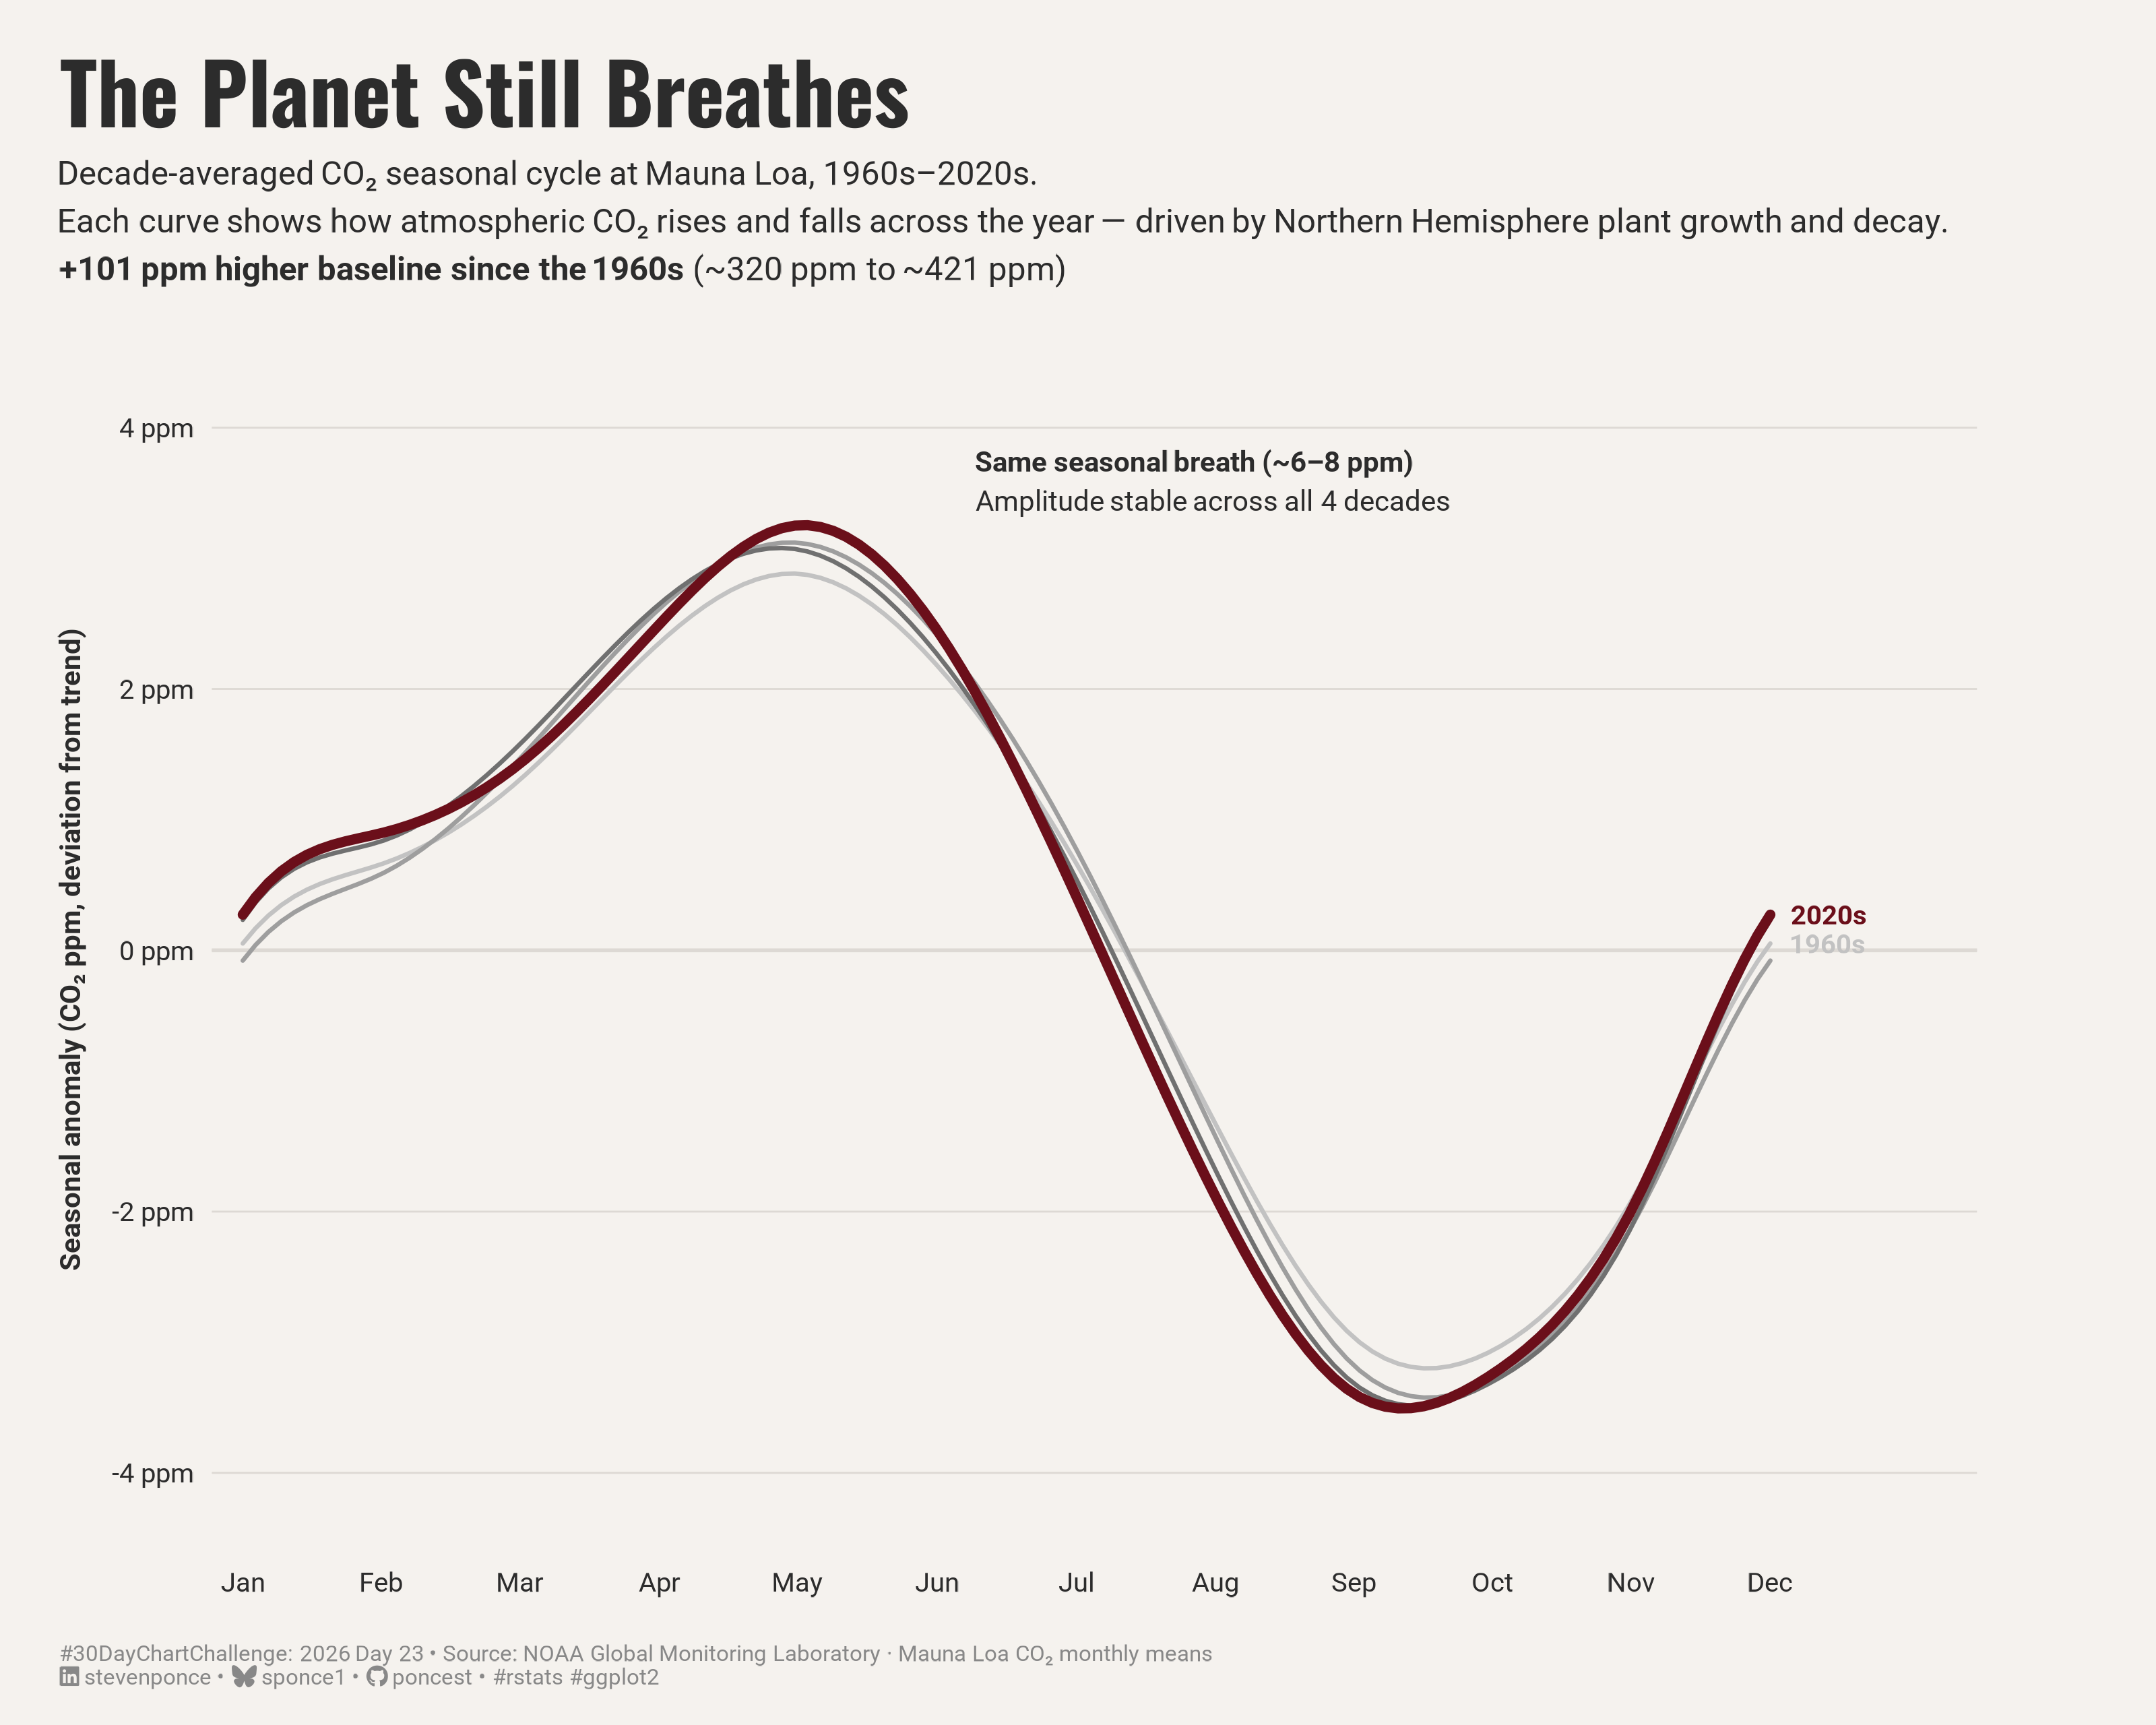

The R source for this figure:

## Challenge: #30DayChartChallenge 2026
## Prompt:    Day 23 · Timeseries | Seasons

## Topic:     The Planet Still Breathes — Keeling Curve Seasonal Waveform
## Author:    Steven Ponce
## Date:      2026-04-23

## NOTE: This script uses custom helper functions for theming and formatting.
##       Helpers sourced from R/utils/ and R/themes/ — see project structure.
##
##       Data: NOAA GML Mauna Loa CO₂ Monthly Means, 1958–present
##       URL:  https://gml.noaa.gov/aftp/ccg/co2/trends/co2_mm_mlo.csv
##


## 1. LOAD PACKAGES & SETUP ----

if (!require("pacman")) install.packages("pacman")
pacman::p_load(
  tidyverse, ggtext, showtext, janitor,      
  scales, glue, camcorder     
)

camcorder::gg_record(
  dir    = here::here("temp_plots"),
  device = "png",
  width  = 10,
  height = 8,
  units  = "in",
  dpi    = 320
)

source(here::here("R/utils/fonts.R"))
source(here::here("R/utils/social_icons.R"))
source(here::here("R/utils/snap.R"))
source(here::here("R/themes/base_theme.R"))


## 2. READ IN THE DATA ----

energy_raw <- read_csv(here("2026/data/owid-energy-data.csv"))
### |- read and parse NOAA MLO monthly CO2 ----
# Comment lines start with #; no formal header row
# Missing values coded as -99.99

co2_raw <- read_csv(
  here::here("2026/data/co2_mm_mlo.csv"),
  comment    = "#",
  col_names  = c("year", "month", "decimal_date", "average",
                 "deseasonalized", "ndays", "sdev", "unc"),
  col_types  = cols(.default = col_double())
) |>
  filter(!is.na(year))    # drop the header row that slips past comment="#"


## 3. EXAMINING THE DATA ----
glimpse(co2_raw)
range(co2_raw$year)
sum(co2_raw$average < 0)          # count missing (-99.99 sentinel)


## 4. TIDY DATA ----

### |- clean and derive seasonal anomaly ----
co2_clean <- co2_raw |>
  filter(average > 0, deseasonalized > 0) |>
  mutate(
    seasonal_anomaly = average - deseasonalized,
    decade = floor(year / 10) * 10
  ) |>
  filter(decade >= 1960)

### |- decade-averaged seasonal waveform ----
# Keep 4 key decades: 1960s (baseline), 1980s, 2000s, 2020s (now)
key_decades <- c(1960, 1980, 2000, 2020)

co2_waveform_raw <- co2_clean |>
  filter(decade %in% key_decades) |>
  group_by(decade, month) |>
  summarise(
    mean_anomaly = mean(seasonal_anomaly, na.rm = TRUE),
    .groups = "drop"
  )

# Spline-interpolate each decade curve to 120 points (10 per month interval)
# This converts the angular 12-point polygon into a smooth breathing waveform
co2_waveform <- co2_waveform_raw |>
  group_by(decade) |>
  group_modify(~ {
    spl <- splinefun(.x$month, .x$mean_anomaly, method = "periodic")
    month_seq <- seq(1, 12, length.out = 120)
    tibble(month = month_seq, mean_anomaly = spl(month_seq))
  }) |>
  ungroup() |>
  mutate(
    decade_fct = factor(decade, levels = key_decades),
    month_abb  = month.abb[round(month)]
  )

### |- annotation data: decade mean CO2 for annotation text ----
decade_means <- co2_clean |>
  group_by(decade) |>
  summarise(mean_co2 = mean(average, na.rm = TRUE), .groups = "drop")

# values for annotation:
co2_1960s <- decade_means |>
  filter(decade == 1960) |> pull(mean_co2) |> round(0)

co2_2020s <- decade_means |> 
  filter(decade == 2020) |> pull(mean_co2) |> round(0)

### |- x-axis month labels ----
month_labels <- month.abb   

### |- direct end-line labels — 1960s and 2020s only ----
label_data <- co2_waveform |>
  group_by(decade) |>
  slice_max(month, n = 1) |>
  ungroup() |>
  filter(decade %in% c(1960, 2020)) |>
  mutate(label = glue("{decade}s"))

### |- zero reference line data ----
zero_line <- tibble(month = 1:12, y = 0)

### |- split data: context (faded) vs hero (2020s) ----
co2_context <- co2_waveform |> filter(decade != 2020)
co2_hero    <- co2_waveform |> filter(decade == 2020)


## 5. VISUALIZATION ----

### |- plot aesthetics ----
colors <- get_theme_colors(
  palette = list(
    "1960" = "#C2C2C2",    
    "1980" = "#9E9E9E",   
    "2000" = "#707070",   
    "2020" = "#6B0F1A",   
    "bg"   = "#F5F2EE",   
    "text" = "#2C2C2C",   
    "grid" = "#DDD9D4"    
  )
)

# extract as plain scalars 
decade_colors <- c(
  "1960" = colors$palette[["1960"]],
  "1980" = colors$palette[["1980"]],
  "2000" = colors$palette[["2000"]],
  "2020" = colors$palette[["2020"]]
)

# line widths
decade_linewidths <- c(
  "1960" = 0.7,
  "1980" = 0.7,
  "2000" = 0.7,
  "2020" = 1.5
)

col_bg   <- colors$palette[["bg"]]
col_text <- colors$palette[["text"]]
col_grid <- colors$palette[["grid"]]
col_2020 <- colors$palette[["2020"]]   

### |- titles and caption ----
title_text    <- "The Planet Still Breathes"

subtitle_text <- str_glue(
  "Decade-averaged CO₂ seasonal cycle at Mauna Loa, 1960s–2020s.<br>",
  "Each curve shows how atmospheric CO₂ rises and falls across the year — ",
  "driven by Northern Hemisphere plant growth and decay.<br>",
  "**+{co2_2020s - co2_1960s} ppm higher baseline since the 1960s** ",
  "(~{co2_1960s} ppm to ~{co2_2020s} ppm)"
)

caption_text  <- create_dcc_caption(
  dcc_year    = 2026,
  dcc_day     = 23,
  source_text = "NOAA Global Monitoring Laboratory · Mauna Loa CO₂ monthly means"
)

### |- x-axis month labels ----
month_labels <- month.abb   # "Jan" … "Dec"

### |- direct end-line labels — 1960s and 2020s only ----
label_data <- co2_waveform |>
  group_by(decade) |>
  slice_max(month, n = 1) |>
  ungroup() |>
  filter(decade %in% c(1960, 2020)) |>
  mutate(label = glue("{decade}s"))

### |- fonts ----
setup_fonts()
fonts <- get_font_families()

### |- base and weekly theme ----
base_theme <- create_base_theme(colors)

weekly_theme <- extend_weekly_theme(
  base_theme,
  theme(
    # background
    plot.background = element_rect(fill = col_bg, color = NA),
    panel.background = element_rect(fill = col_bg, color = NA),

    # grid — horizontal reference lines only; vertical absent
    panel.grid.major.y = element_line(color = col_grid, linewidth = 0.3),
    panel.grid.major.x = element_blank(),
    panel.grid.minor = element_blank(),

    # axes
    axis.ticks = element_blank(),
    axis.text.x = element_text(
      family = fonts$text, size = 9, color = col_text, margin = margin(t = 4)
    ),
    axis.text.y = element_text(
      family = fonts$text, size = 9, color = col_text
    ),
    axis.title.x = element_blank(),
    axis.title.y = element_text(
      family = fonts$text, size = 9.5, color = col_text,
      margin = margin(r = 8), angle = 90
    ),

    # text hierarchy
    plot.title = element_text(
      family = fonts$title, size = 28, face = "bold",
      color = col_text, margin = margin(b = 6)
    ),
    plot.subtitle = element_markdown(
      family = fonts$text, size = 11, color = col_text,
      lineheight = 1.45, margin = margin(b = 20)
    ),
    plot.caption = element_markdown(
      family = fonts$text, size = 7.5, color = "#888888",
      hjust = 0, margin = margin(t = 16)
    ),

    # margins
    plot.margin = margin(t = 20, r = 60, b = 12, l = 20)
  )
)

theme_set(weekly_theme)

### |- main plot ----
p <- ggplot() +

  # Geoms
  geom_hline(yintercept = 0, color = col_grid, linewidth = 0.6) +
  geom_line(
    data = co2_context,
    aes(x = month, y = mean_anomaly, color = decade_fct, group = decade_fct),
    linewidth = 0.7, lineend = "round", linejoin = "round"
  ) +
  geom_line(
    data = co2_hero,
    aes(x = month, y = mean_anomaly, group = decade_fct),
    color = col_2020,
    linewidth = 1.6, lineend = "round", linejoin = "round"
  ) +
  geom_text(
    data = label_data,
    aes(x = month + 0.15, y = mean_anomaly, label = label, color = decade_fct),
    hjust = 0,
    size = 3.2,
    family = fonts$text,
    fontface = "bold",
    inherit.aes = FALSE
  ) +

  # Annotate
  annotate(
    geom = "richtext",
    x = 6.2,
    y = 3.9,
    label = glue(
      "<b>Same seasonal breath (~6–8 ppm)</b><br>",
      "Amplitude stable across all 4 decades"
    ),
    hjust = 0,
    vjust = 1,
    size = 3.3,
    family = fonts$text,
    color = col_text,
    fill = NA,
    label.color = NA,
    lineheight = 1.4
  ) +

  # Scales
  scale_x_continuous(
    breaks = 1:12,
    labels = month_labels,
    expand = expansion(mult = c(0.02, 0.12))
  ) +
  scale_y_continuous(
    breaks = seq(-4, 4, by = 2),
    labels = function(x) glue("{x} ppm"),
    limits = c(-4.2, 4.2)
  ) +
  scale_color_manual(values = decade_colors) +
  guides(color = "none") +
  coord_cartesian(clip = "off") +

  # Labs
  labs(
    title    = title_text,
    subtitle = subtitle_text,
    caption  = caption_text,
    y        = "Seasonal anomaly (CO₂ ppm, deviation from trend)",
    color    = NULL
  )
 

### |- preview ----
snap(p)


# 6. HELPER FUNCTIONS DOCUMENTATION ----

## ============================================================================ ##
##                     CUSTOM HELPER FUNCTIONS                                  ##
## ============================================================================ ##
#
# This analysis uses custom helper functions for consistent theming, fonts,
# and formatting across all my #TidyTuesday projects. The core analysis logic
# (data tidying and visualization) uses only standard tidyverse packages.
#
# -----------------------------------------------------------------------------
# FUNCTIONS USED IN THIS SCRIPT:
# -----------------------------------------------------------------------------
#
# 📂 R/utils/fonts.R
#    • setup_fonts()       - Initialize Google Fonts with showtext
#    • get_font_families() - Return standardized font family names
#
# 📂 R/utils/social_icons.R
#    • create_social_caption() - Generate formatted caption with social handles
#                                and #TidyTuesday attribution
#
# 📂 R/themes/base_theme.R
#    • create_base_theme()   - Create consistent base ggplot2 theme
#    • extend_weekly_theme() - Add weekly-specific theme customizations
#    • get_theme_colors()    - Get color palettes for highlight/text
#
# -----------------------------------------------------------------------------
# WHY CUSTOM FUNCTIONS?
# -----------------------------------------------------------------------------
# These utilities eliminate repetitive code and ensure visual consistency
# across 50+ weekly visualizations. Instead of copy-pasting 30+ lines of
# theme() code each week, I use create_base_theme() and extend as needed.
#
# -----------------------------------------------------------------------------
# VIEW SOURCE CODE:
# -----------------------------------------------------------------------------
# All helper functions are open source on GitHub:
# 🔗 https://github.com/poncest/30DayChartChallenge/tree/main/R
#
# Main files:
#   • R/utils/fonts.R         - Font setup and management
#   • R/utils/social_icons.R  - Caption generation with icons
#   • R/themes/base_theme.R   - Reusable ggplot2 themes
#
# -----------------------------------------------------------------------------
# REPRODUCIBILITY:
# -----------------------------------------------------------------------------
# To run this script:
#
# Option 1 - Use the helper functions (recommended):
#   1. Clone the repo: https://github.com/poncest/30DayChartChallenge/
#   2. Make sure the R/ directory structure is maintained
#   3. Run the script as-is
#
# Option 2 - Replace with standard code:
#   1. Replace setup_fonts() with your own font setup
#   2. Replace get_theme_colors() with manual color definitions
#   3. Replace create_base_theme() with theme_minimal() + theme()
#   4. Replace create_social_caption() with manual caption text
#
## ============================================================================ ##


# 7. SESSION INFO ----
sessioninfo::session_info(include_base = TRUE)

# ─ Session info ─────────────────────────────────────────────────────────────────
# setting  value
# version  R version 4.3.1 (2023-06-16 ucrt)
# os       Windows 11 x64 (build 26100)
# system   x86_64, mingw32
# ui       RStudio
# language (EN)
# collate  English_United States.utf8
# ctype    English_United States.utf8
# tz       America/New_York
# date     2026-03-28
# rstudio  2026.01.1+403 Apple Blossom (desktop)
# pandoc   NA
# quarto   ERROR: Unknown command "TMPDIR=C:/Users/poncest/AppData/Local/Temp/RtmpcrxRRL/file234749b10d5". Did you mean command "install"? @ C:\\PROGRA~1\\RStudio\\RESOUR~1\\app\\bin\\quarto\\bin\\quarto.exe
# 
# ─ Packages ─────────────────────────────────────────────────────────────────────
# ! package      * version  date (UTC) lib source
# base         * 4.3.1    2023-06-16 [?] local
# bit            4.6.0    2025-03-06 [1] CRAN (R 4.3.3)
# bit64          4.6.0-1  2025-01-16 [1] CRAN (R 4.3.3)
# camcorder    * 0.1.0    2022-10-03 [1] CRAN (R 4.3.3)
# cli            3.6.4    2025-02-13 [1] CRAN (R 4.3.3)
# commonmark     2.0.0    2025-07-07 [1] CRAN (R 4.3.1)
# P compiler       4.3.1    2023-06-16 [2] local
# crayon         1.5.3    2024-06-20 [1] CRAN (R 4.3.3)
# curl           7.0.0    2025-08-19 [1] CRAN (R 4.3.1)
# P datasets     * 4.3.1    2023-06-16 [2] local
# dplyr        * 1.2.0    2026-02-03 [1] CRAN (R 4.3.1)
# farver         2.1.2    2024-05-13 [1] CRAN (R 4.3.3)
# forcats      * 1.0.1    2025-09-25 [1] CRAN (R 4.3.1)
# generics       0.1.4    2025-05-09 [1] CRAN (R 4.3.1)
# ggplot2      * 4.0.2    2026-02-03 [1] CRAN (R 4.3.1)
# ggtext       * 0.1.2    2022-09-16 [1] CRAN (R 4.3.3)
# gifski         1.32.0-2 2025-03-18 [1] CRAN (R 4.3.3)
# glue         * 1.8.0    2024-09-30 [1] CRAN (R 4.3.3)
# P graphics     * 4.3.1    2023-06-16 [2] local
# P grDevices    * 4.3.1    2023-06-16 [2] local
# P grid           4.3.1    2023-06-16 [2] local
# gridtext       0.1.6    2026-02-19 [1] CRAN (R 4.3.1)
# gtable         0.3.6    2024-10-25 [1] CRAN (R 4.3.3)
# here         * 1.0.2    2025-09-15 [1] CRAN (R 4.3.1)
# hms            1.1.4    2025-10-17 [1] CRAN (R 4.3.1)
# janitor      * 2.2.1    2024-12-22 [1] CRAN (R 4.3.3)
# jsonlite       2.0.0    2025-03-27 [1] CRAN (R 4.3.3)
# lifecycle      1.0.5    2026-01-08 [1] CRAN (R 4.3.1)
# litedown       0.9      2025-12-18 [1] CRAN (R 4.3.1)
# lubridate    * 1.9.5    2026-02-04 [1] CRAN (R 4.3.1)
# magick         2.8.6    2025-03-23 [1] CRAN (R 4.3.3)
# magrittr       2.0.3    2022-03-30 [1] CRAN (R 4.3.3)
# markdown       2.0      2025-03-23 [1] CRAN (R 4.3.3)
# P methods      * 4.3.1    2023-06-16 [2] local
# pacman       * 0.5.1    2019-03-11 [1] CRAN (R 4.3.3)
# P parallel       4.3.1    2023-06-16 [2] local
# pillar         1.11.1   2025-09-17 [1] CRAN (R 4.3.1)
# pkgconfig      2.0.3    2019-09-22 [1] CRAN (R 4.3.3)
# purrr        * 1.2.1    2026-01-09 [1] CRAN (R 4.3.1)
# R6             2.6.1    2025-02-15 [1] CRAN (R 4.3.3)
# ragg           1.5.0    2025-09-02 [1] CRAN (R 4.3.1)
# RColorBrewer   1.1-3    2022-04-03 [1] CRAN (R 4.3.1)
# Rcpp           1.1.1    2026-01-10 [1] CRAN (R 4.3.1)
# readr        * 2.2.0    2026-02-19 [1] CRAN (R 4.3.1)
# rlang          1.1.7    2026-01-09 [1] CRAN (R 4.3.1)
# rprojroot      2.1.1    2025-08-26 [1] CRAN (R 4.3.1)
# rstudioapi     0.18.0   2026-01-16 [1] CRAN (R 4.3.1)
# rsvg           2.6.2    2025-03-23 [1] CRAN (R 4.3.3)
# S7             0.2.0    2024-11-07 [1] CRAN (R 4.3.3)
# scales       * 1.4.0    2025-04-24 [1] CRAN (R 4.3.1)
# sessioninfo    1.2.3    2025-02-05 [1] CRAN (R 4.3.3)
# showtext     * 0.9-7    2024-03-02 [1] CRAN (R 4.3.3)
# showtextdb   * 3.0      2020-06-04 [1] CRAN (R 4.3.3)
# snakecase      0.11.1   2023-08-27 [1] CRAN (R 4.3.3)
# P stats        * 4.3.1    2023-06-16 [2] local
# stringi        1.8.7    2025-03-27 [1] CRAN (R 4.3.3)
# stringr      * 1.6.0    2025-11-04 [1] CRAN (R 4.3.1)
# svglite        2.1.3    2023-12-08 [1] CRAN (R 4.3.3)
# sysfonts     * 0.8.9    2024-03-02 [1] CRAN (R 4.3.3)
# systemfonts    1.3.2    2026-03-05 [1] CRAN (R 4.3.1)
# textshaping    1.0.4    2025-10-10 [1] CRAN (R 4.3.1)
# tibble       * 3.2.1    2023-03-20 [1] CRAN (R 4.3.3)
# tidyr        * 1.3.2    2025-12-19 [1] CRAN (R 4.3.1)
# tidyselect     1.2.1    2024-03-11 [1] CRAN (R 4.3.3)
# tidyverse    * 2.0.0    2023-02-22 [1] CRAN (R 4.3.3)
# timechange     0.4.0    2026-01-29 [1] CRAN (R 4.3.1)
# P tools          4.3.1    2023-06-16 [2] local
# tzdb           0.5.0    2025-03-15 [1] CRAN (R 4.3.3)
# P utils        * 4.3.1    2023-06-16 [2] local
# vctrs          0.7.1    2026-01-23 [1] CRAN (R 4.3.1)
# vroom          1.7.0    2026-01-27 [1] CRAN (R 4.3.1)
# withr          3.0.2    2024-10-28 [1] CRAN (R 4.3.3)
# xfun           0.56     2026-01-18 [1] CRAN (R 4.3.1)
# xml2           1.5.2    2026-01-17 [1] CRAN (R 4.3.1)
# 
# [1] C:/Users/poncest/AppData/Local/R/win-library/4.3
# [2] C:/Program Files/R/R-4.3.1/library
# 
# * ── Packages attached to the search path.
# P ── Loaded and on-disk path mismatch.
# 
# ────────────────────────────────────────────────────────────────────────────────
